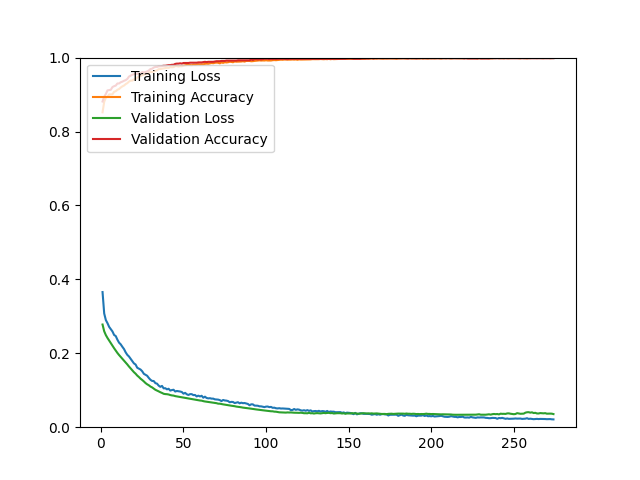

The table this chart was drawn from, first rows:
epoch, loss, acc, val_loss, val_acc
1, 0.3656, 0.8520, 0.2778, 0.8812
2, 0.3077, 0.8804, 0.2596, 0.8942
3, 0.2898, 0.8917, 0.2492, 0.9015
4, 0.2814, 0.8939, 0.2414, 0.9113
5, 0.2714, 0.9004, 0.2344, 0.9121
6, 0.2650, 0.9004, 0.2276, 0.9129
7, 0.2591, 0.9008, 0.2203, 0.9203
8, 0.2496, 0.9075, 0.2137, 0.9227
9, 0.2465, 0.9092, 0.2072, 0.9243
10, 0.2367, 0.9129, 0.2009, 0.9300
11, 0.2287, 0.9150, 0.1953, 0.9300
12, 0.2242, 0.9190, 0.1902, 0.9333
13, 0.2175, 0.9222, 0.1851, 0.9349
14, 0.2114, 0.9244, 0.1801, 0.9373
15, 0.2025, 0.9283, 0.1749, 0.9390
16, 0.1957, 0.9309, 0.1698, 0.9422
17, 0.1913, 0.9351, 0.1642, 0.9487
18, 0.1852, 0.9377, 0.1591, 0.9512
19, 0.1794, 0.9378, 0.1541, 0.9536
20, 0.1727, 0.9409, 0.1489, 0.9552
21, 0.1696, 0.9419, 0.1448, 0.9561
22, 0.1609, 0.9461, 0.1397, 0.9561
23, 0.1583, 0.9491, 0.1358, 0.9569
24, 0.1560, 0.9502, 0.1313, 0.9569
25, 0.1514, 0.9522, 0.1278, 0.9609
26, 0.1445, 0.9536, 0.1239, 0.9601
27, 0.1417, 0.9569, 0.1195, 0.9609
28, 0.1392, 0.9555, 0.1161, 0.9626
29, 0.1333, 0.9587, 0.1135, 0.9650
30, 0.1283, 0.9615, 0.1100, 0.9691
31, 0.1252, 0.9606, 0.1077, 0.9699
32, 0.1249, 0.9626, 0.1043, 0.9731
33, 0.1192, 0.9642, 0.1012, 0.9748
34, 0.1178, 0.9656, 0.0992, 0.9748
35, 0.1124, 0.9687, 0.0969, 0.9764
36, 0.1092, 0.9691, 0.0946, 0.9764
37, 0.1117, 0.9699, 0.0927, 0.9772
38, 0.1051, 0.9706, 0.0904, 0.9780
39, 0.1055, 0.9713, 0.0896, 0.9780
40, 0.1024, 0.9725, 0.0893, 0.9788
41, 0.1040, 0.9721, 0.0885, 0.9797
42, 0.0991, 0.9743, 0.0870, 0.9797
43, 0.1005, 0.9738, 0.0860, 0.9805
44, 0.1013, 0.9743, 0.0855, 0.9805
45, 0.0965, 0.9771, 0.0841, 0.9829
46, 0.0980, 0.9770, 0.0833, 0.9837
47, 0.0973, 0.9758, 0.0826, 0.9837
48, 0.0965, 0.9769, 0.0819, 0.9845
49, 0.0952, 0.9766, 0.0812, 0.9837
50, 0.0907, 0.9781, 0.0803, 0.9854
51, 0.0929, 0.9791, 0.0793, 0.9854
52, 0.0891, 0.9802, 0.0786, 0.9854
53, 0.0872, 0.9807, 0.0776, 0.9854
54, 0.0895, 0.9799, 0.0771, 0.9862
55, 0.0894, 0.9793, 0.0761, 0.9862
56, 0.0868, 0.9810, 0.0751, 0.9862
57, 0.0872, 0.9805, 0.0745, 0.9862
58, 0.0832, 0.9813, 0.0736, 0.9862
59, 0.0854, 0.9821, 0.0728, 0.9870
60, 0.0832, 0.9815, 0.0722, 0.9870
... 214 more rows
